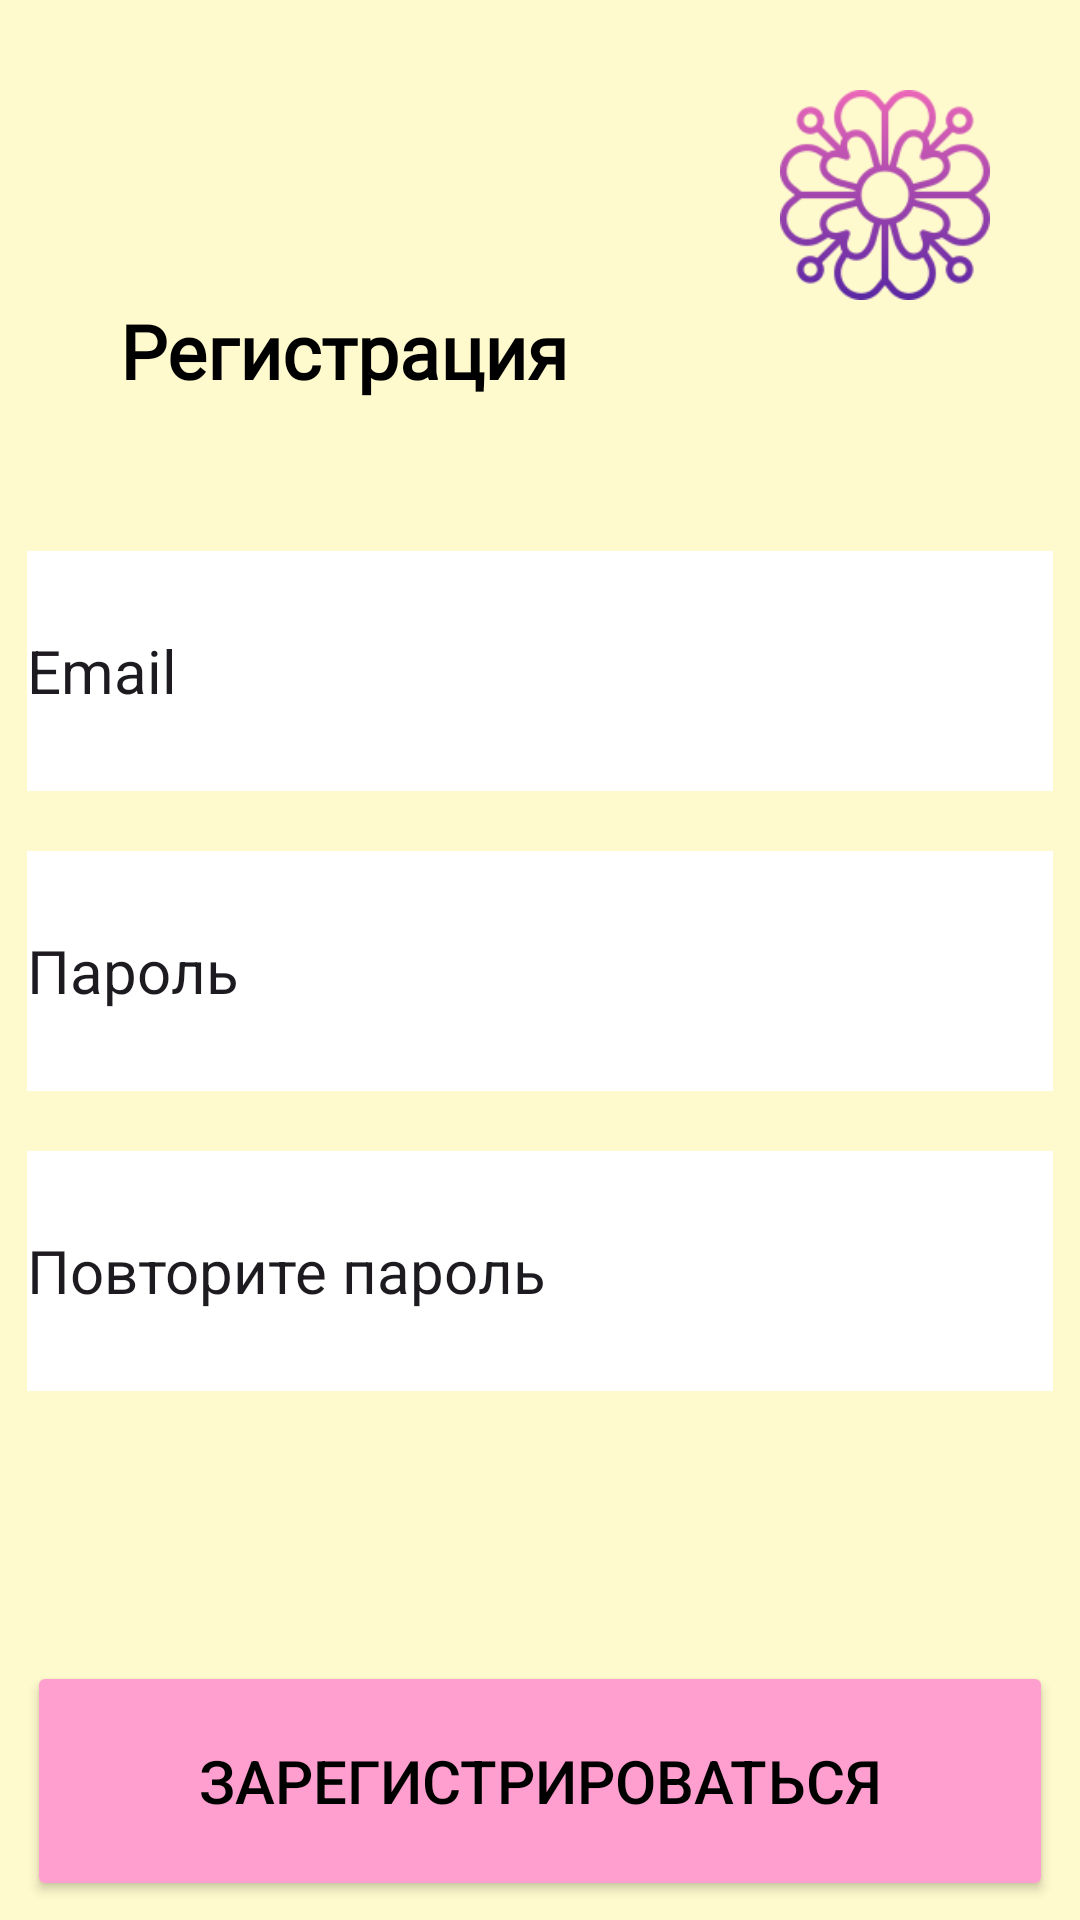

Reconstruct the res/layout file that produces this screen, plus the resources it refers to.
<!-- AndroidManifest.xml: application theme Theme.MedCenter -->
<!-- res/layout/activity_registration.xml -->
<?xml version="1.0" encoding="utf-8"?>
<LinearLayout xmlns:android="http://schemas.android.com/apk/res/android"
    xmlns:app="http://schemas.android.com/apk/res-auto"
    xmlns:tools="http://schemas.android.com/tools"
    android:layout_width="match_parent"
    android:layout_height="match_parent"
    android:background="@color/back"
    android:orientation="vertical"
    tools:context=".Registration">

    <ImageView
        android:id="@+id/imageView2"
        android:layout_width="70dp"
        android:layout_height="70dp"
        android:layout_marginTop="30dp"
        android:layout_marginRight="30dp"
        android:layout_gravity="right"
        app:srcCompat="@drawable/logo" />

    <TextView
        android:layout_width="wrap_content"
        android:layout_height="wrap_content"
        android:layout_gravity="left"
        android:layout_marginLeft="40dp"
        android:fontFamily="@font/inter"
        android:text="Регистрация"
        android:textColor="@color/black"
        android:textSize="25dp"
        android:textStyle="bold" />

    <EditText
        android:id="@+id/user_email"
        android:layout_width="342dp"
        android:layout_height="80dp"
        android:layout_gravity="center"
        android:layout_marginTop="50dp"
        android:background="@color/white"
        android:ems="10"
        android:inputType="text"
        android:text="Email"
        android:textColorHint="@color/black"
        android:textSize="20dp" />

    <EditText
        android:id="@+id/user_pass"
        android:layout_width="342dp"
        android:layout_height="80dp"
        android:ems="10"
        android:inputType="text"
        android:text="Пароль"
        android:textSize="20dp"
        android:background="@color/white"
        android:textColorHint="@color/black"
        android:layout_marginTop="20dp"
        android:layout_gravity="center"  />

    <EditText
        android:id="@+id/user_twopass"
        android:layout_width="342dp"
        android:layout_height="80dp"
        android:ems="10"
        android:inputType="text"
        android:text="Повторите пароль"
        android:textSize="20dp"
        android:background="@color/white"
        android:textColorHint="@color/black"
        android:layout_marginTop="20dp"
        android:layout_gravity="center" />

    <Button
        android:id="@+id/button_reg"
        android:layout_width="342dp"
        android:layout_height="80dp"
        android:layout_gravity="center"
        android:layout_marginTop="90dp"
        android:backgroundTint="#FF9FCF"
        android:onClick="reg"
        android:text="Зарегистрироваться"
        android:textColor="@color/black"
        android:textSize="20dp"
        app:cornerRadius="100px"
        tools:layout_editor_absoluteX="22dp"
        tools:layout_editor_absoluteY="348dp" />

    <TextView
        android:layout_width="wrap_content"
        android:layout_height="wrap_content"
        android:layout_gravity="center"
        android:layout_marginTop="10dp"
        android:fontFamily="@font/inter"
        android:onClick="auth"
        android:text="Авторизация"
        android:textColor="@color/black"
        android:textSize="20dp" />


</LinearLayout>
<!-- resources referenced by this layout -->
<resources>
  <color name="back">#FFFACD</color>
  <color name="black">#FF000000</color>
  <color name="white">#FFFFFFFF</color>
  <!-- drawable logo: png bitmap (drawable, 13386 bytes) -->
  <style name="Theme.MedCenter" parent="Base.Theme.MedCenter" />
  <style name="Base.Theme.MedCenter" parent="Theme.Material3.DayNight.NoActionBar">
          
          
      </style>
</resources>
